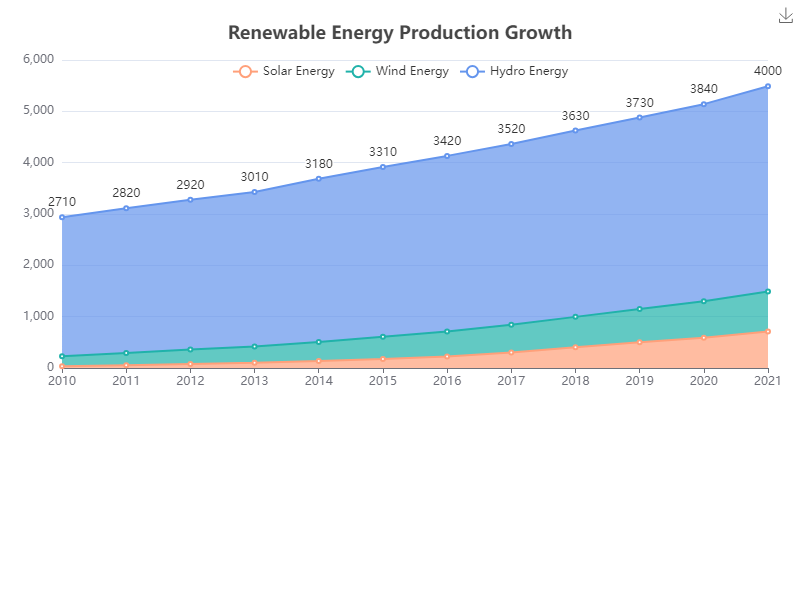

Values plotted in this chart, from the file beside it:
Year, Solar Energy, Wind Energy, Hydro Energy
2010, 33, 194, 2710
2011, 55, 238, 2820
2012, 77, 282, 2920
2013, 100, 318, 3010
2014, 136, 369, 3180
2015, 175, 432, 3310
2016, 225, 487, 3420
2017, 303, 540, 3520
2018, 405, 591, 3630
2019, 501, 650, 3730
2020, 591, 709, 3840
2021, 709, 780, 4000
